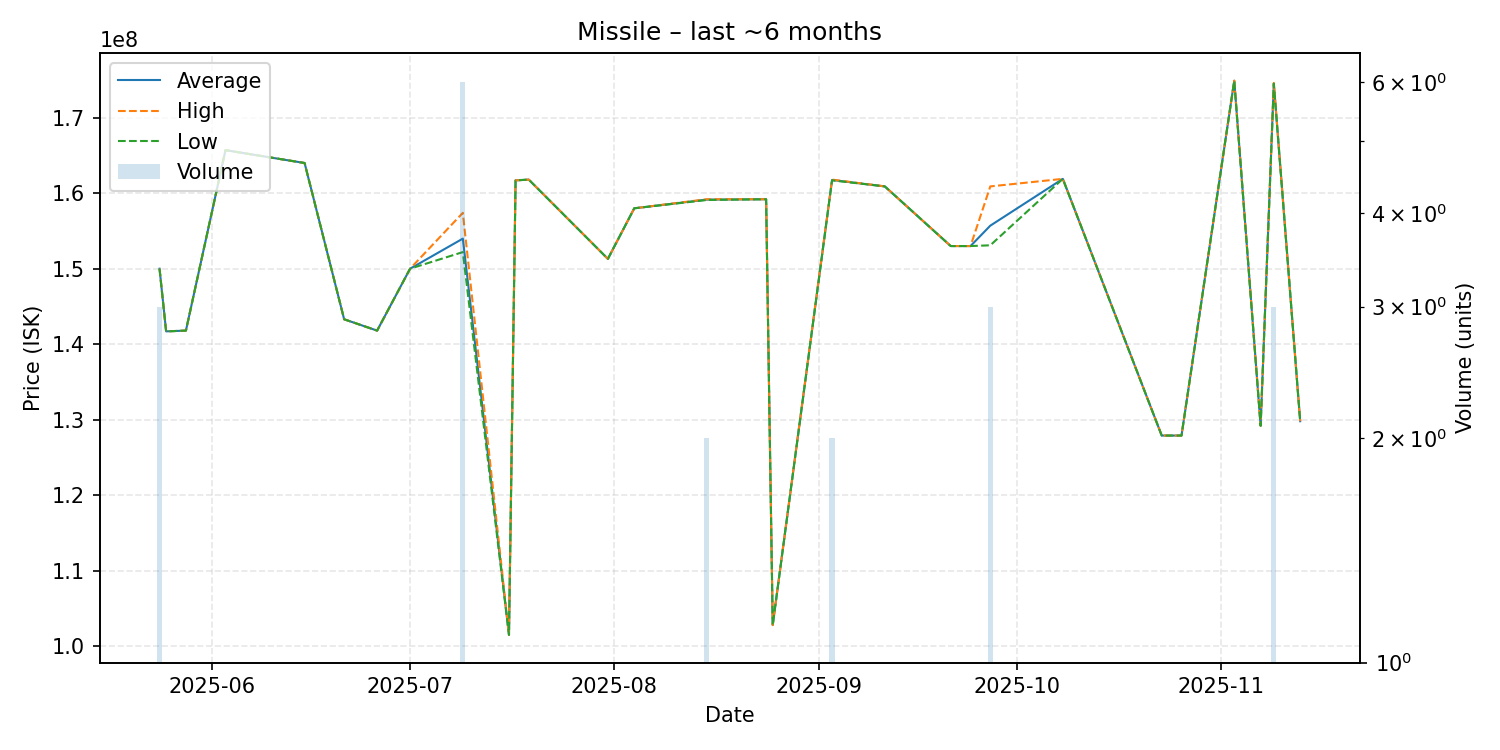

The data file committed next to this chart (first rows):
date, average, highest, lowest, order_count, volume
2025-05-24, 150000000, 150000000, 150000000, 1, 3
2025-05-25, 141700000, 141700000, 141700000, 1, 1
2025-05-28, 141800000, 141800000, 141800000, 1, 1
2025-06-03, 165700000, 165700000, 165700000, 1, 1
2025-06-15, 164000000, 164000000, 164000000, 1, 1
2025-06-21, 143300000, 143300000, 143300000, 1, 1
2025-06-26, 141800000, 141800000, 141800000, 1, 1
2025-07-01, 150000000, 150000000, 150000000, 1, 1
2025-07-09, 153983333, 157400000, 152200000, 6, 6
2025-07-16, 101500000, 101500000, 101500000, 1, 1
2025-07-17, 161700000, 161700000, 161700000, 1, 1
2025-07-19, 161800000, 161800000, 161800000, 1, 1
2025-07-31, 151300000, 151300000, 151300000, 1, 1
2025-08-04, 158000000, 158000000, 158000000, 1, 1
2025-08-15, 159150000, 159200000, 159100000, 2, 2
2025-08-24, 159200000, 159200000, 159200000, 1, 1
2025-08-25, 102800000, 102800000, 102800000, 1, 1
2025-09-03, 161750000, 161800000, 161700000, 2, 2
2025-09-11, 160900000, 160900000, 160900000, 1, 1
2025-09-21, 153000000, 153000000, 153000000, 1, 1
2025-09-24, 153000000, 153000000, 153000000, 1, 1
2025-09-27, 155700000, 160900000, 153100000, 2, 3
2025-10-08, 161900000, 161900000, 161900000, 1, 1
2025-10-23, 127900000, 127900000, 127900000, 1, 1
2025-10-26, 127900000, 127900000, 127900000, 1, 1
2025-11-03, 174900000, 174900000, 174900000, 1, 1
2025-11-07, 129200000, 129200000, 129200000, 1, 1
2025-11-09, 174533333, 174600000, 174500000, 2, 3
2025-11-13, 129800000, 129800000, 129800000, 1, 1
